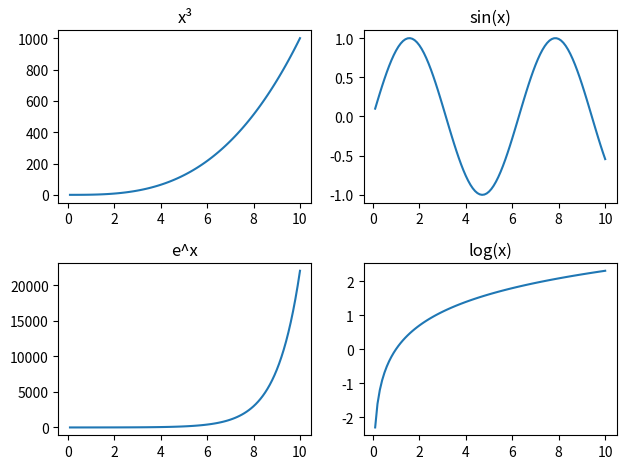

Here is the Python script that generated this plot:
import numpy as np
import matplotlib.pyplot as plt
x = np.linspace(0.1, 10, 100)
fig, axs = plt.subplots(2, 2)
axs[0, 0].plot(x, x**3)
axs[0, 0].set_title('x³')
axs[0, 1].plot(x, np.sin(x))
axs[0, 1].set_title('sin(x)')
axs[1, 0].plot(x, np.exp(x))
axs[1, 0].set_title('e^x')
axs[1, 1].plot(x, np.log(x))
axs[1, 1].set_title('log(x)')
plt.tight_layout()
plt.show()

